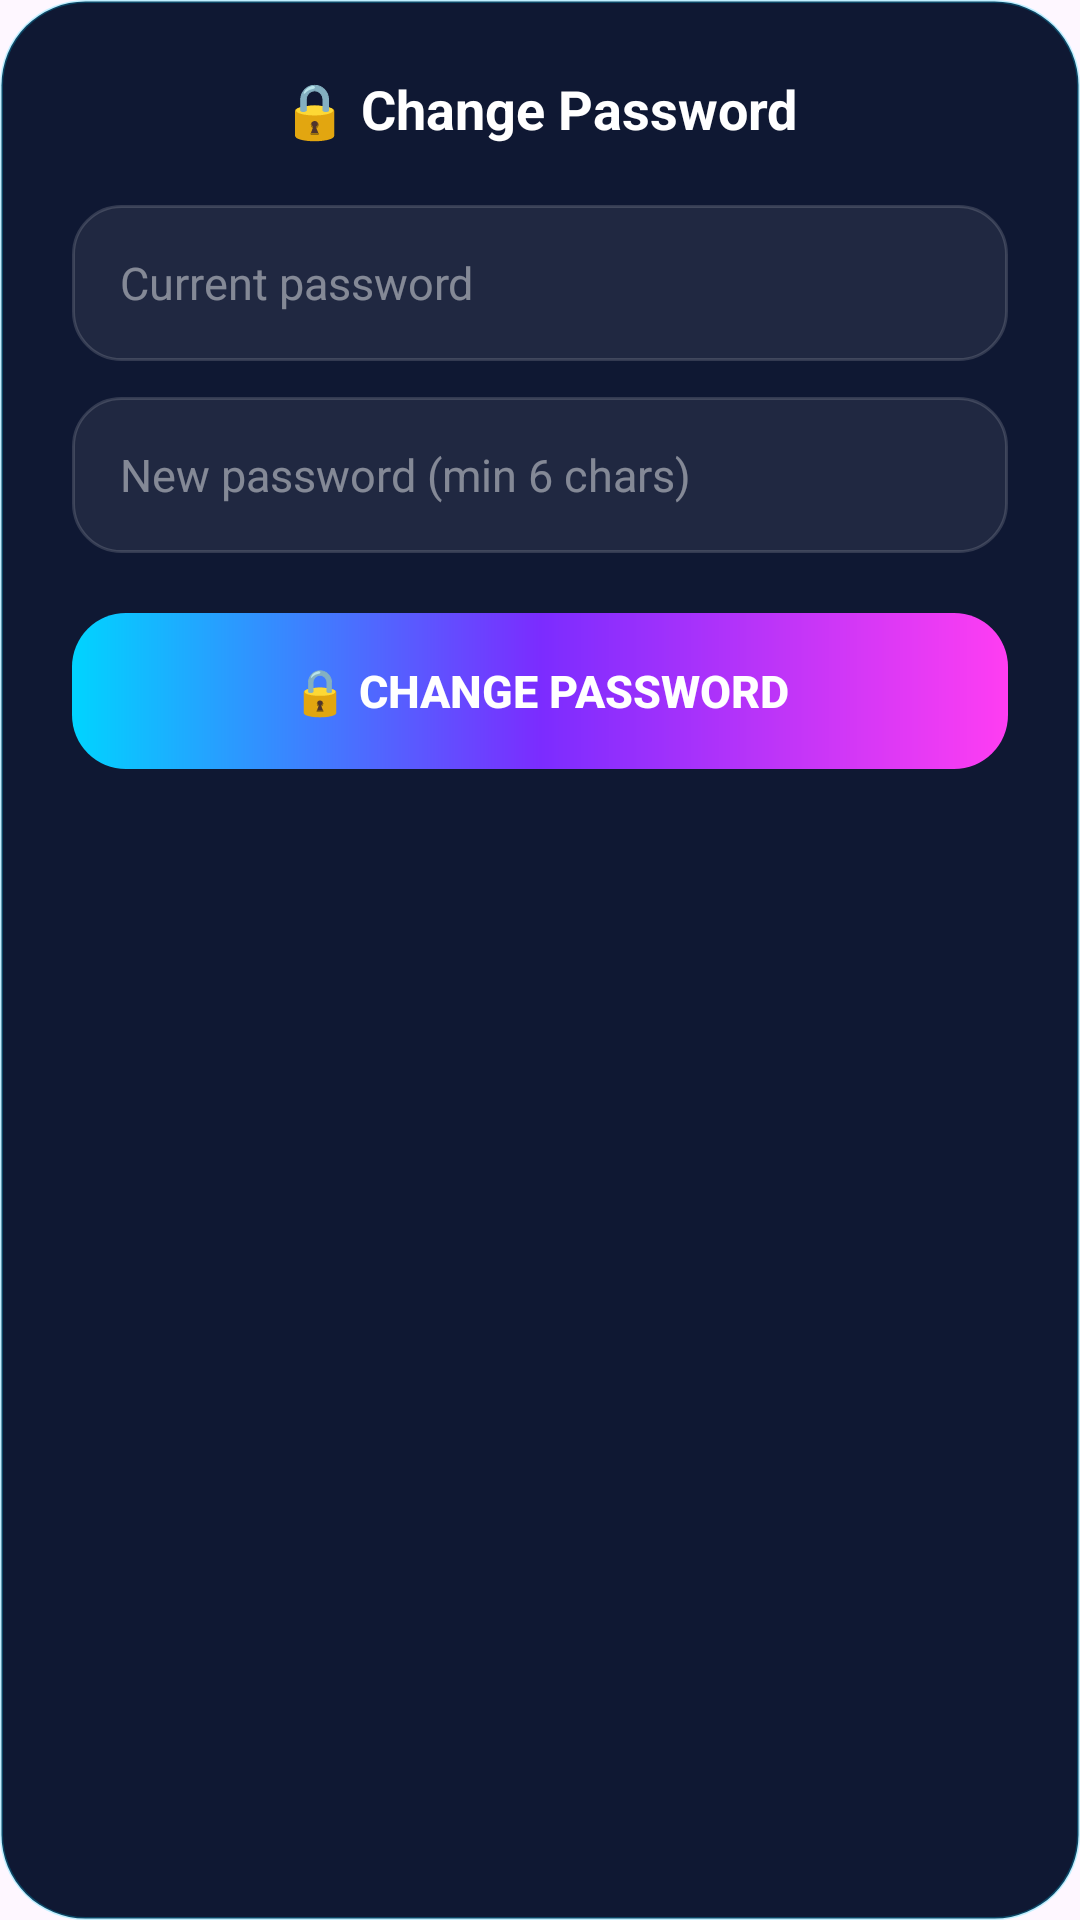

Produce the Android XML layout that renders to this screen, including the resource entries it uses.
<!-- AndroidManifest.xml: application theme Theme.CompShop -->
<!-- res/layout/dialog_change_password.xml -->
<?xml version="1.0" encoding="utf-8"?>
<LinearLayout
    xmlns:android="http://schemas.android.com/apk/res/android"
    android:layout_width="match_parent"
    android:layout_height="wrap_content"
    android:orientation="vertical"
    android:background="@drawable/card_glass_neon"
    android:padding="24dp"
    android:layout_margin="20dp">

    <TextView
        android:layout_width="wrap_content"
        android:layout_height="wrap_content"
        android:text="@string/change_password_title"
        android:textSize="18sp"
        android:textStyle="bold"
        android:textColor="#FFFFFF"
        android:layout_gravity="center"
        android:layout_marginBottom="20dp"/>

    <LinearLayout
        android:layout_width="match_parent"
        android:layout_height="52dp"
        android:orientation="horizontal"
        android:gravity="center_vertical"
        android:background="@drawable/input_neon"
        android:paddingStart="16dp"
        android:paddingEnd="16dp"
        android:layout_marginBottom="12dp">

        <EditText
            android:id="@+id/etCurrentPassword"
            android:layout_width="match_parent"
            android:layout_height="match_parent"
            android:hint="@string/current_password"
            android:inputType="textPassword"
            android:textColor="#FFFFFF"
            android:textColorHint="#73FFFFFF"
            android:background="@android:color/transparent"
            android:textSize="15sp"/>

    </LinearLayout>

    <LinearLayout
        android:layout_width="match_parent"
        android:layout_height="52dp"
        android:orientation="horizontal"
        android:gravity="center_vertical"
        android:background="@drawable/input_neon"
        android:paddingStart="16dp"
        android:paddingEnd="16dp"
        android:layout_marginBottom="20dp">

        <EditText
            android:id="@+id/etNewPassword"
            android:layout_width="match_parent"
            android:layout_height="match_parent"
            android:hint="@string/new_password"
            android:inputType="textPassword"
            android:textColor="#FFFFFF"
            android:textColorHint="#73FFFFFF"
            android:background="@android:color/transparent"
            android:textSize="15sp"/>

    </LinearLayout>

    <Button
        android:id="@+id/btnChangePassword"
        android:layout_width="match_parent"
        android:layout_height="52dp"
        android:text="@string/change_password_title"
        android:textSize="15sp"
        android:textStyle="bold"
        android:textColor="#FFFFFF"
        android:background="@drawable/btn_neon_gradient"
        android:stateListAnimator="@null"/>

</LinearLayout>
<!-- resources referenced by this layout -->
<resources>
  <!-- drawable btn_neon_gradient (drawable) -->
  <?xml version="1.0" encoding="utf-8"?>
  <shape xmlns:android="http://schemas.android.com/apk/res/android"
      android:shape="rectangle">
      <gradient
          android:type="linear"
          android:angle="0"
          android:startColor="#00D4FF"
          android:centerColor="#7B2CFF"
          android:endColor="#FF3DF2"/>
      <corners android:radius="18dp"/>
  </shape>
  <!-- drawable card_glass_neon (drawable) -->
  <?xml version="1.0" encoding="utf-8"?>
  <shape xmlns:android="http://schemas.android.com/apk/res/android"
      android:shape="rectangle">
      <solid android:color="#0F1833"/>
      <stroke
          android:width="1dp"
          android:color="#3D00D4FF"/>
      <corners android:radius="28dp"/>
  </shape>
  <!-- drawable input_neon (drawable) -->
  <?xml version="1.0" encoding="utf-8"?>
  <shape xmlns:android="http://schemas.android.com/apk/res/android"
      android:shape="rectangle">
      <solid android:color="#12FFFFFF"/>
      <stroke
          android:width="1dp"
          android:color="#26FFFFFF"/>
      <corners android:radius="16dp"/>
  </shape>
  <string name="change_password_title">🔒 Change Password</string>
  <string name="current_password">Current password</string>
  <string name="new_password">New password (min 6 chars)</string>
  <style name="Theme.CompShop" parent="Base.Theme.CompShop" />
  <style name="Base.Theme.CompShop" parent="Theme.Material3.DayNight.NoActionBar">
          
          
      </style>
</resources>
